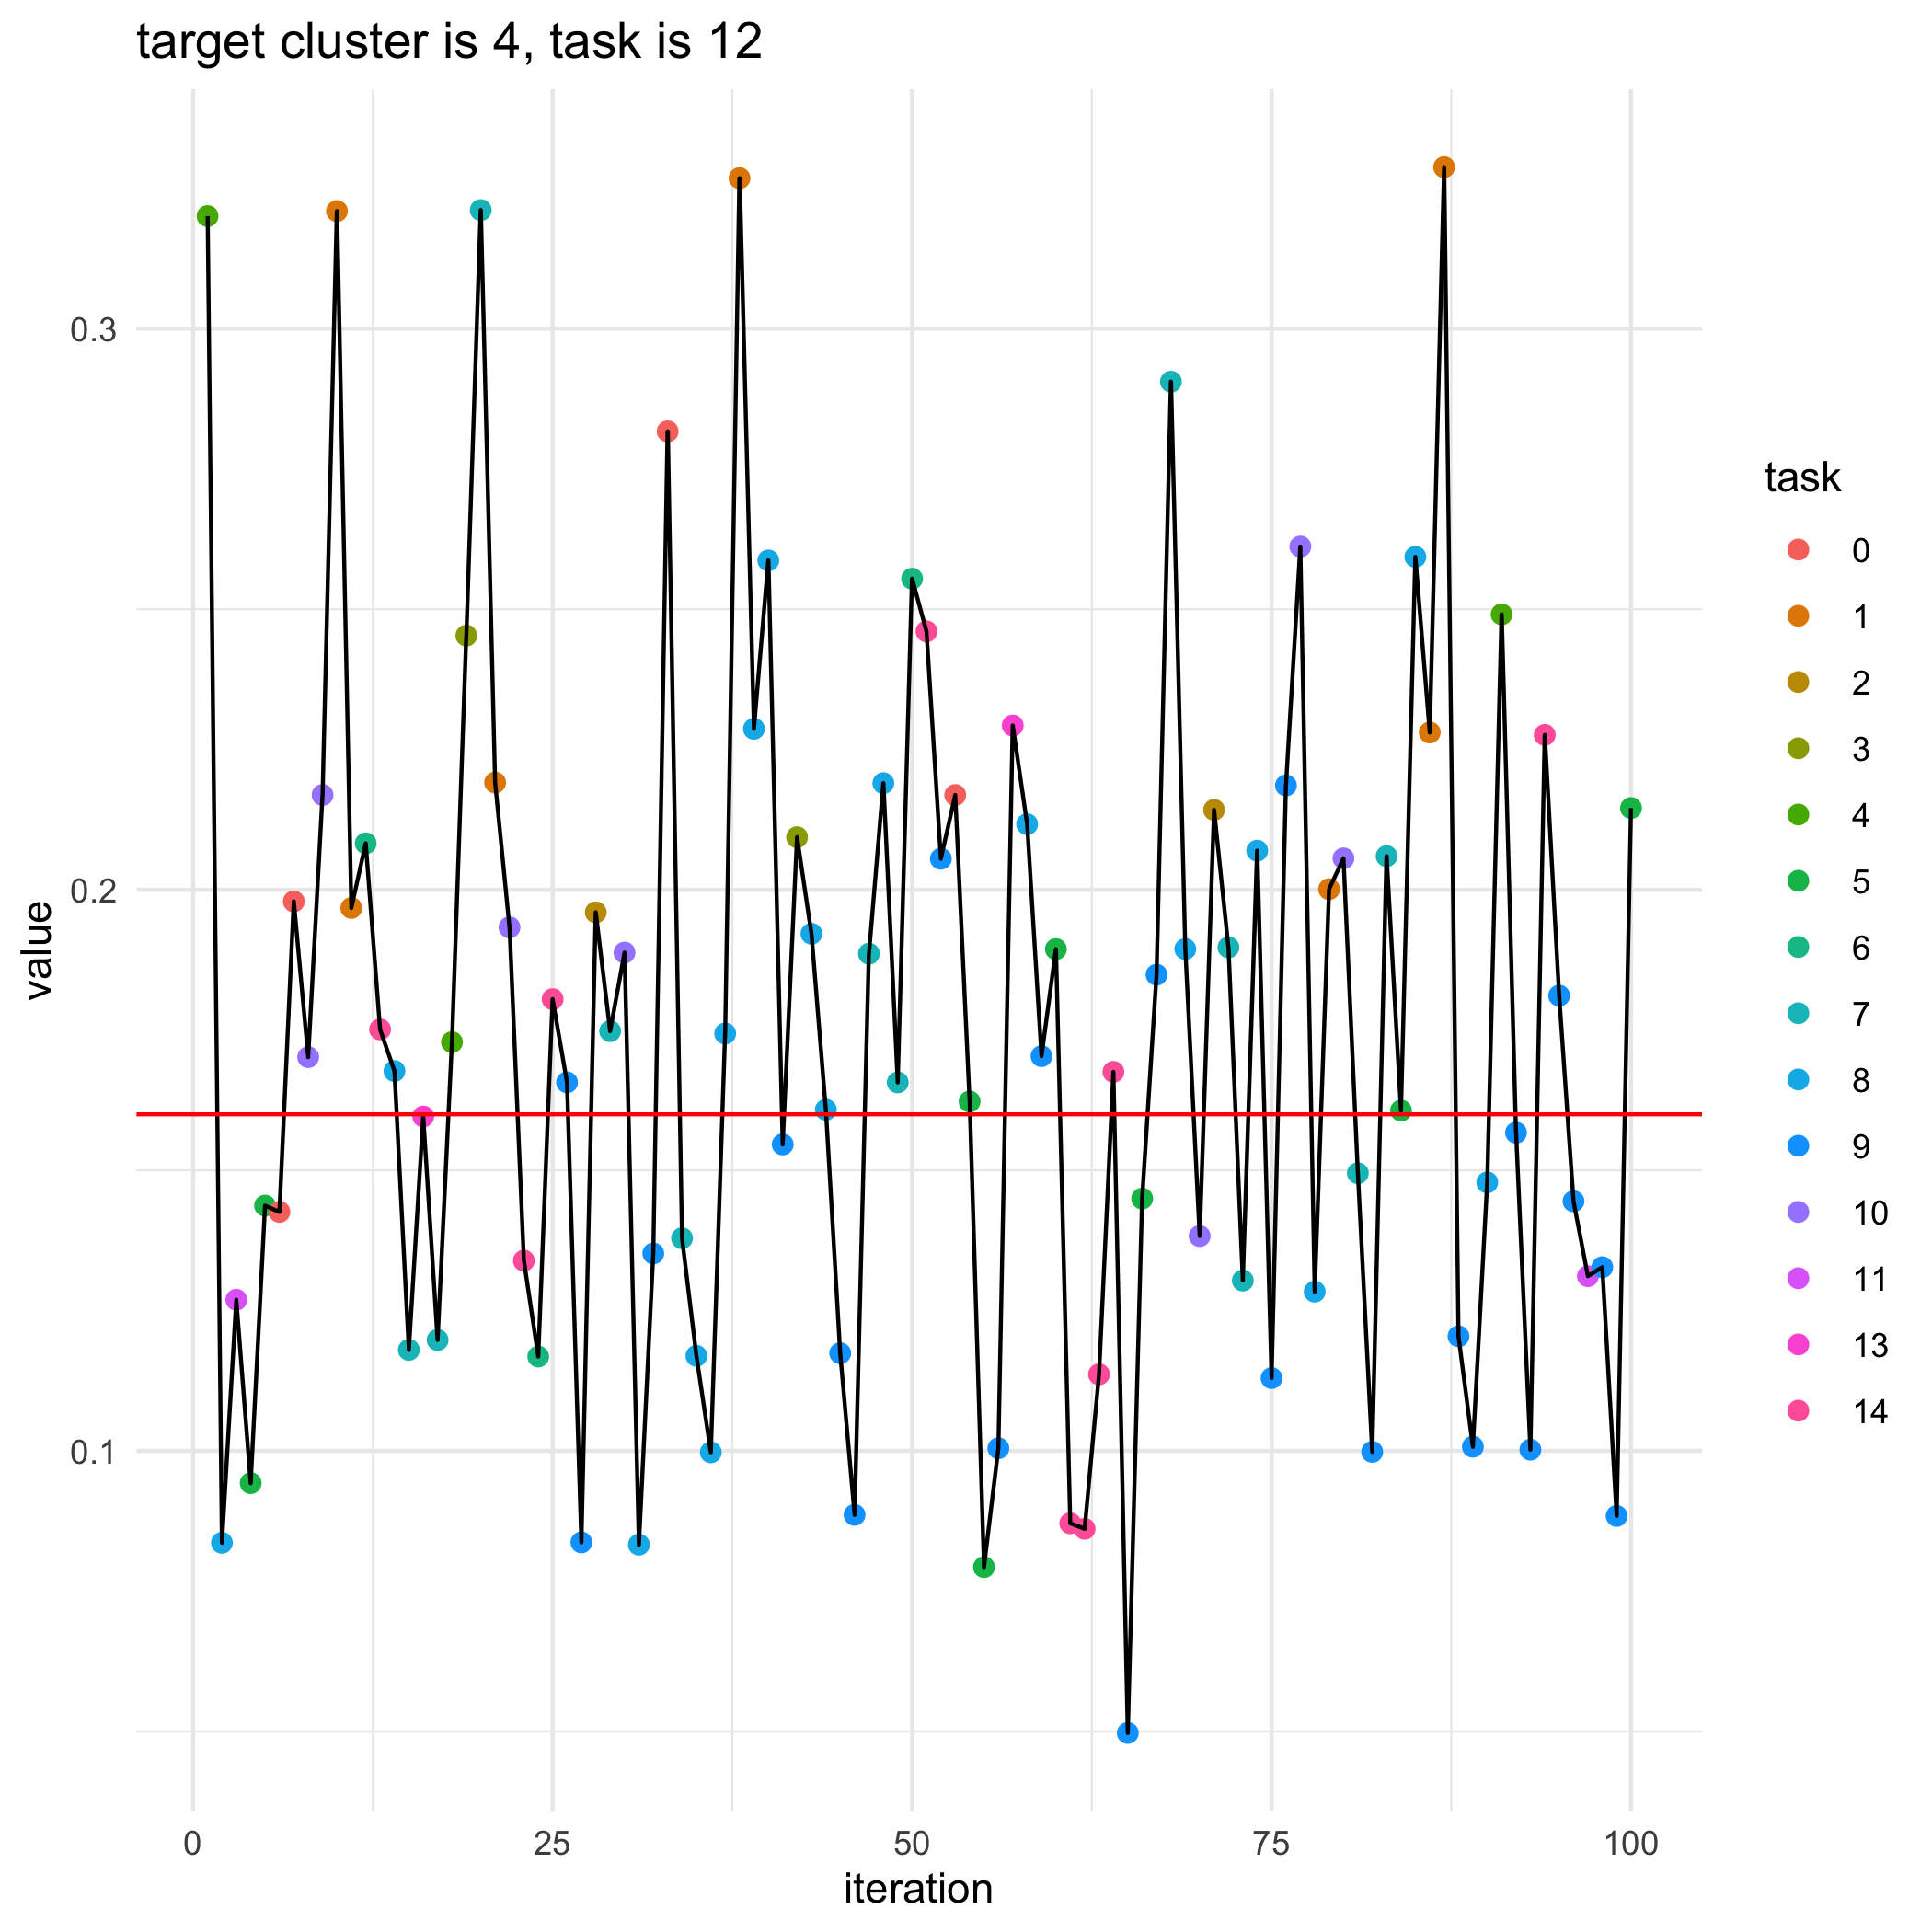

The file beside this chart, header and first rows:
, losses, bandit_selects
0, 0.16, 
1, 0.3201, 4.0
2, 0.08362, 8.0
3, 0.1269, 11.0
4, 0.09425, 5.0
5, 0.1437, 5.0
6, 0.1426, 0.0
7, 0.1979, 0.0
8, 0.1702, 10.0
9, 0.2169, 10.0
10, 0.3209, 1.0
11, 0.1968, 1.0
12, 0.2083, 6.0
13, 0.1751, 14.0
14, 0.1677, 8.0
15, 0.118, 7.0
16, 0.1596, 13.0
17, 0.1198, 7.0
18, 0.1728, 4.0
19, 0.2453, 3.0
20, 0.3211, 7.0
21, 0.2191, 1.0
22, 0.1933, 10.0
23, 0.1339, 14.0
24, 0.1168, 6.0
25, 0.1805, 14.0
26, 0.1657, 9.0
27, 0.08369, 9.0
28, 0.196, 2.0
29, 0.1748, 7.0
30, 0.1888, 10.0
31, 0.08329, 8.0
32, 0.1352, 9.0
33, 0.2817, 0.0
34, 0.1379, 7.0
35, 0.1169, 8.0
36, 0.09974, 8.0
37, 0.1744, 8.0
38, 0.3268, 1.0
39, 0.2287, 8.0
40, 0.2587, 8.0
41, 0.1546, 9.0
42, 0.2094, 3.0
43, 0.1922, 8.0
44, 0.1608, 8.0
45, 0.1174, 9.0
46, 0.0886, 9.0
47, 0.1886, 7.0
48, 0.219, 8.0
49, 0.1657, 7.0
50, 0.2554, 6.0
51, 0.246, 14.0
52, 0.2055, 9.0
53, 0.2169, 0.0
54, 0.1623, 5.0
55, 0.07928, 5.0
56, 0.1005, 9.0
57, 0.2293, 13.0
58, 0.2117, 8.0
59, 0.1703, 9.0
... 41 more rows
